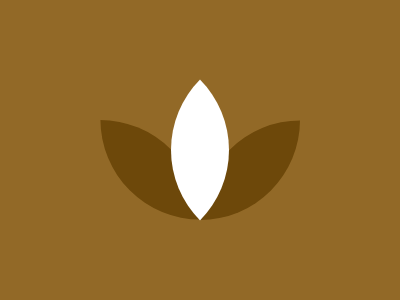

Write a web page that renders exactly this picture using CSS.

<!DOCTYPE html>
<html lang="en">
  <head>
    <meta charset="UTF-8" />
    <meta http-equiv="X-UA-Compatible" content="IE=edge" />
    <meta name="viewport" content="width=device-width, initial-scale=1.0" />
    <title>Lotus</title>
    <style>
      * {
        margin: 0;
      }
      section {
        position: relative;
        width: 400px;
        height: 300px;
        background: #926927;
      }
      a {
        position: absolute;
        width: 200px;
        height: 200px;
        background: white;
        border-radius: 50%;
        top: 50px;
        left: 29px;
        clip-path: circle(50% at 242px);
      }
      a[i] {
        background: #6d480a;
        transform: rotate(45deg);
        top: 20px;
        left: 100px;
      }
      a[j] {
        background: #6d480a;
        transform: rotate(-45deg);
        top: 120px;
        left: 0;
      }
    </style>
  </head>
  <body>
    <section>
      <a i></a>
      <a j></a>
      <a></a>
    </section>
  </body>
</html>
